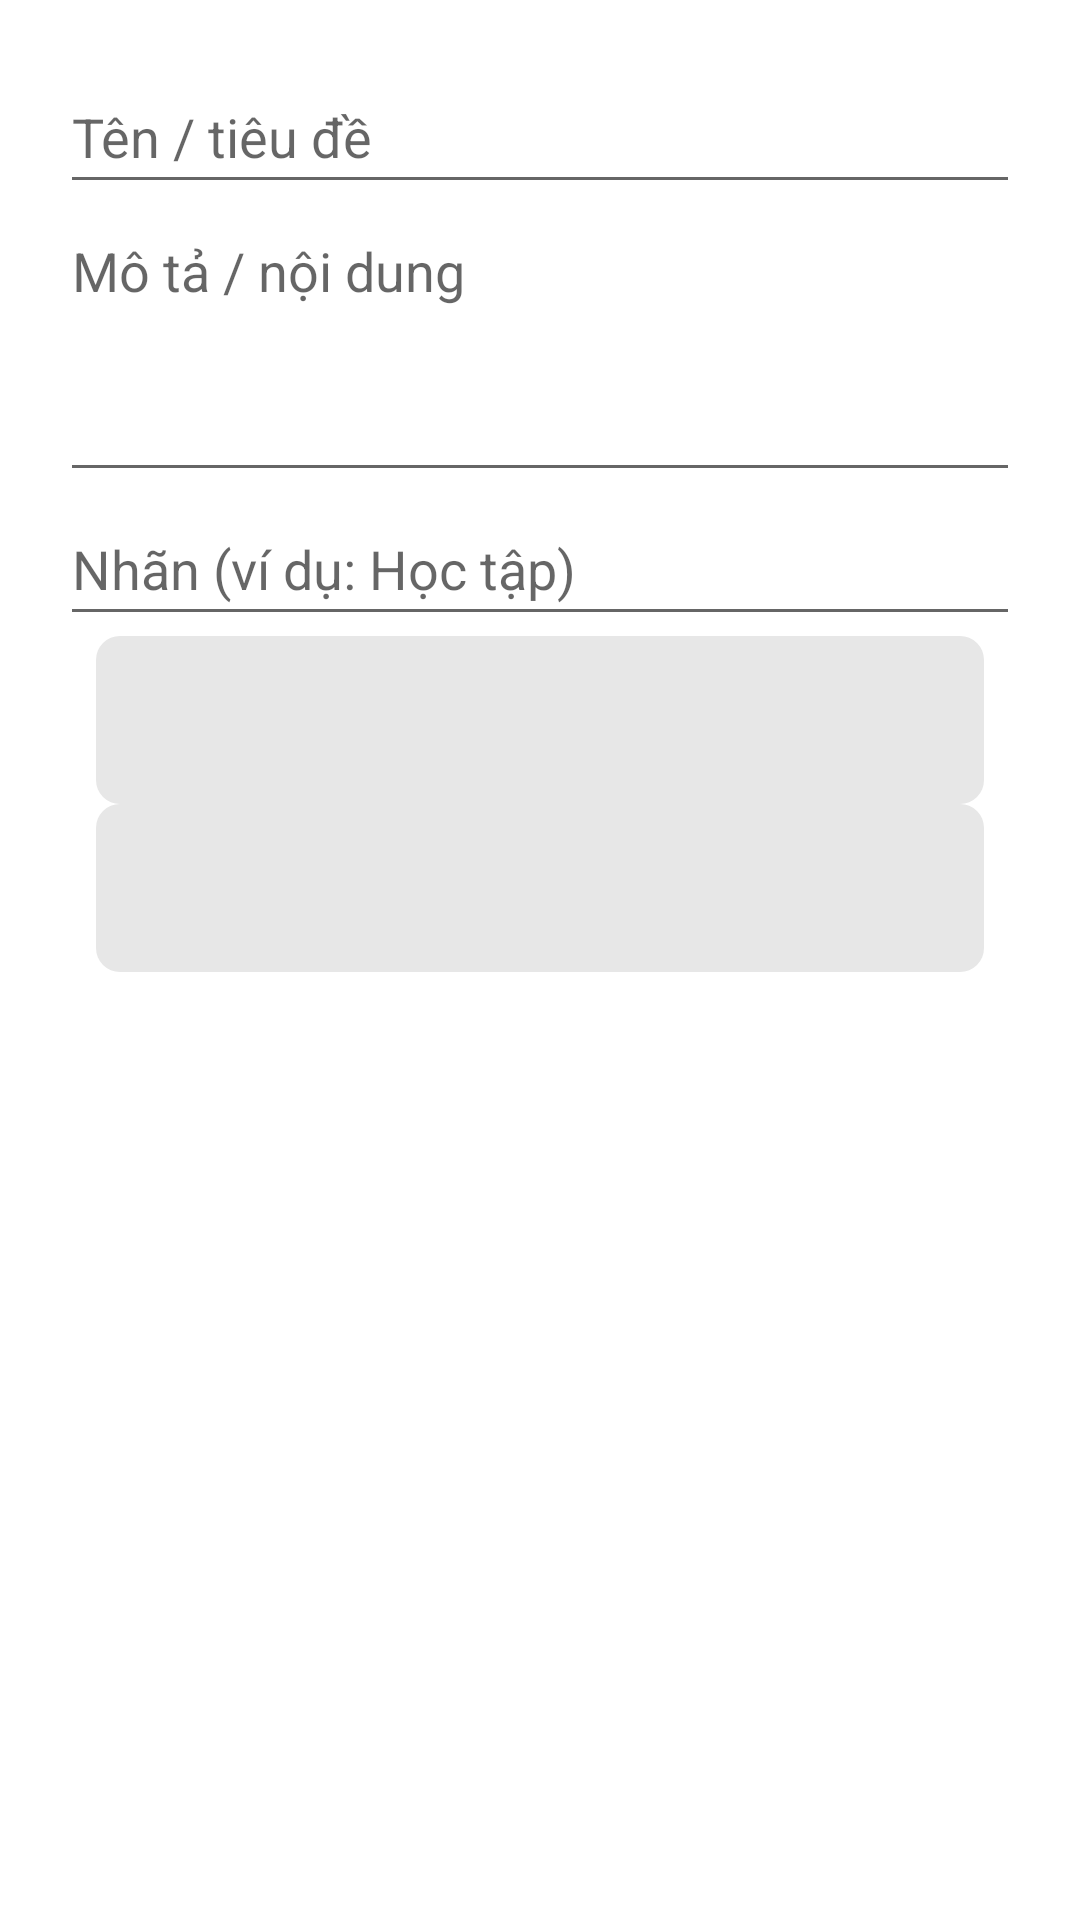

Reconstruct the res/layout file that produces this screen, plus the resources it refers to.
<!-- AndroidManifest.xml: application theme Theme.TaskManager -->
<!-- res/layout/dialog_entry.xml -->
<?xml version="1.0" encoding="utf-8"?>
<ScrollView xmlns:android="http://schemas.android.com/apk/res/android" android:layout_width="match_parent" android:layout_height="wrap_content">
    <LinearLayout android:layout_width="match_parent" android:layout_height="wrap_content" android:orientation="vertical" android:padding="20dp">
        <EditText android:id="@+id/entryTitle" android:layout_width="match_parent" android:layout_height="wrap_content" android:minHeight="48dp" android:hint="@string/entry_title" android:inputType="textCapSentences" android:maxLength="200" />
        <EditText android:id="@+id/entryBody" android:layout_width="match_parent" android:layout_height="wrap_content" android:minHeight="96dp" android:hint="@string/entry_body" android:inputType="textMultiLine|textCapSentences" android:gravity="top" android:maxLength="10000" />
        <EditText android:id="@+id/entryLabel" android:layout_width="match_parent" android:layout_height="48dp" android:hint="@string/note_label" android:inputType="textCapSentences" android:singleLine="true" android:maxLength="40" />
        <Button android:id="@+id/entryDate" style="@style/WideButton" />
        <Button android:id="@+id/entryTime" style="@style/WideButton" />
    </LinearLayout>
</ScrollView>
<!-- resources referenced by this layout -->
<resources>
  <string name="entry_body">Mô tả / nội dung</string>
  <string name="entry_title">Tên / tiêu đề</string>
  <string name="note_label">Nhãn (ví dụ: Học tập)</string>
  <style name="WideButton" parent="FlatButton">
          <item name="android:layout_width">match_parent</item>
          <item name="android:layout_height">wrap_content</item>
          <item name="android:minHeight">56dp</item>
          <item name="android:layout_marginStart">12dp</item><item name="android:layout_marginEnd">12dp</item>
          <item name="android:textAllCaps">false</item>
      </style>
  <style name="Theme.TaskManager" parent="Theme.TaskManagerBase" />
  <style name="FlatButton" parent="Widget.AppCompat.Button">
    <item name="android:background">@drawable/control_gray</item><item name="android:backgroundTint">@null</item><item name="backgroundTint">@null</item>
    <item name="android:textColor">@color/workspace_text</item><item name="android:textAllCaps">false</item><item name="android:textSize">16sp</item>
    <item name="android:minHeight">48dp</item><item name="android:minWidth">0dp</item><item name="android:padding">8dp</item><item name="android:gravity">center</item>
    <item name="android:stateListAnimator">@null</item><item name="android:elevation">0dp</item>
   </style>
  <style name="Theme.TaskManagerBase" parent="Theme.AppCompat.DayNight.NoActionBar">
          <item name="colorPrimary">#242424</item>
          <item name="colorPrimaryDark">#242424</item>
          <item name="colorAccent">#7874B7</item>
          <item name="android:fontFamily">sans-serif</item><item name="buttonStyle">@style/FlatButton</item><item name="android:buttonStyle">@style/FlatButton</item>
          <item name="android:textColor">@color/workspace_text</item>
          <item name="android:windowLightStatusBar">@bool/light_system_bars</item>
          <item name="android:statusBarColor">@color/workspace_surface</item>
          <item name="android:navigationBarColor">#242424</item>
          
          <item name="android:windowBackground">@color/workspace_surface</item>
      </style>
  <!-- drawable control_gray (drawable) -->
  <ripple xmlns:android="http://schemas.android.com/apk/res/android" android:color="#20808080"><item><shape><solid android:color="@color/workspace_control" /><corners android:radius="8dp" /></shape></item></ripple>
  <color name="workspace_text">#222222</color>
  <color name="workspace_surface">#FFFFFF</color>
  <color name="workspace_control">#E7E7E7</color>
</resources>
